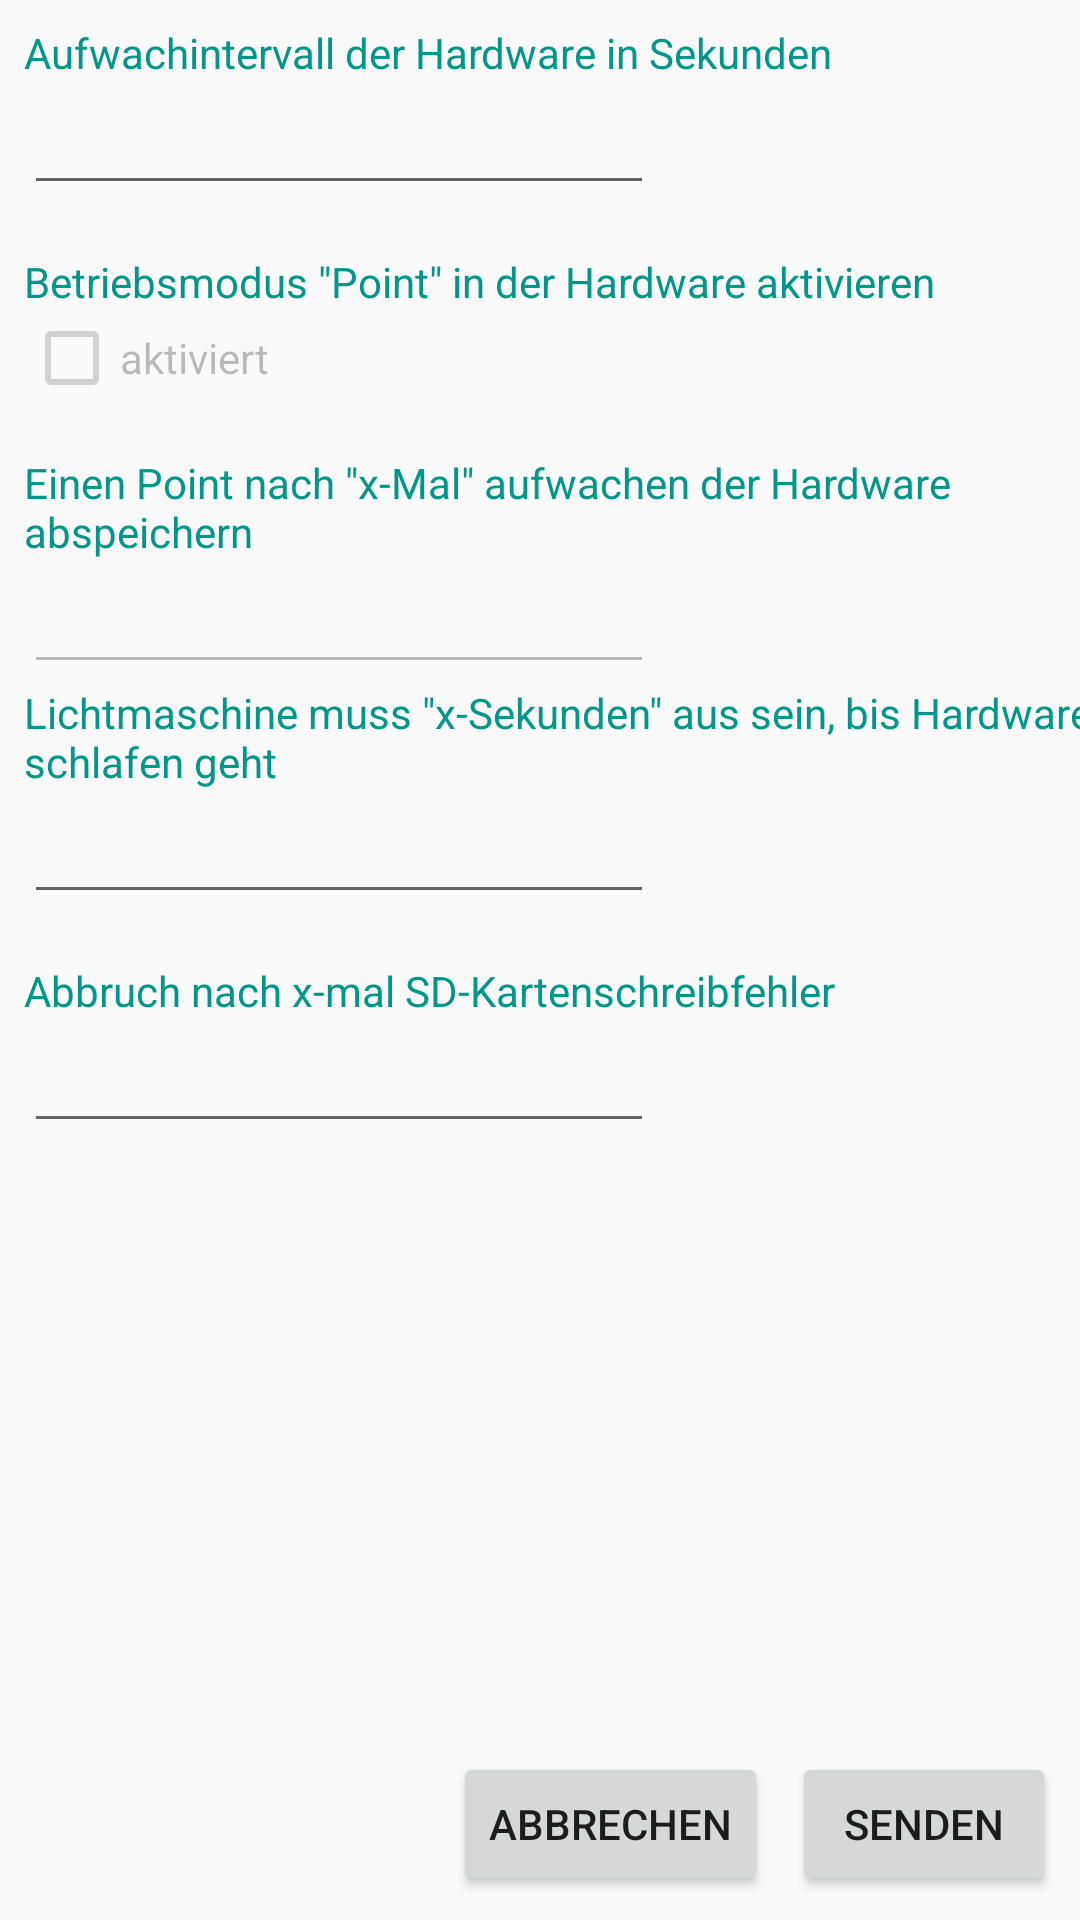

Layout XML and referenced resources for this Android screen:
<!-- AndroidManifest.xml: application theme AppTheme -->
<!-- res/layout/activity_parameter_settings.xml -->
<?xml version="1.0" encoding="utf-8"?>
<android.support.constraint.ConstraintLayout xmlns:android="http://schemas.android.com/apk/res/android"
    xmlns:app="http://schemas.android.com/apk/res-auto"
    xmlns:tools="http://schemas.android.com/tools"
    android:layout_width="match_parent"
    android:layout_height="match_parent"
    tools:context=".ParameterSettingsActivity">

    <Button
        android:id="@+id/button"
        android:layout_width="wrap_content"
        android:layout_height="wrap_content"
        android:layout_marginBottom="8dp"
        android:layout_marginEnd="8dp"
        android:layout_marginRight="8dp"
        android:text="Senden"
        app:layout_constraintBottom_toBottomOf="parent"
        app:layout_constraintEnd_toEndOf="parent" />

    <Button
        android:id="@+id/button6"
        android:layout_width="wrap_content"
        android:layout_height="wrap_content"
        android:layout_marginBottom="8dp"
        android:layout_marginEnd="8dp"
        android:layout_marginRight="8dp"
        android:text="Abbrechen"
        app:layout_constraintBottom_toBottomOf="parent"
        app:layout_constraintEnd_toStartOf="@+id/button"
        />

    <TextView
        android:id="@+id/textView9"
        android:layout_width="wrap_content"
        android:layout_height="wrap_content"
        android:layout_marginLeft="8dp"
        android:layout_marginStart="8dp"
        android:layout_marginTop="16dp"
        android:text="@string/betriebsmodusPointAktivieren"
        android:textColor="@color/colorAccent"
        app:layout_constraintStart_toStartOf="parent"
        app:layout_constraintTop_toBottomOf="@+id/editText4" />

    <CheckBox
        android:id="@+id/checkBox"
        android:layout_width="wrap_content"
        android:layout_height="wrap_content"
        android:layout_marginLeft="8dp"
        android:layout_marginStart="8dp"
        android:text="aktiviert"
        app:layout_constraintStart_toStartOf="parent"
        app:layout_constraintTop_toBottomOf="@+id/textView9"
        android:enabled="false"/>

    <TextView
        android:id="@+id/textView10"
        android:layout_width="wrap_content"
        android:layout_height="wrap_content"
        android:layout_marginLeft="8dp"
        android:layout_marginStart="8dp"
        android:layout_marginTop="16dp"
        android:text="@string/pointSpeichern"
        android:textColor="@color/colorAccent"
        app:layout_constraintStart_toStartOf="parent"
        app:layout_constraintTop_toBottomOf="@+id/checkBox" />

    <EditText
        android:id="@+id/editText2"
        android:layout_width="wrap_content"
        android:layout_height="wrap_content"
        android:layout_marginLeft="8dp"
        android:layout_marginStart="8dp"
        android:ems="10"
        android:inputType="numberDecimal"
        app:layout_constraintStart_toStartOf="parent"
        app:layout_constraintTop_toBottomOf="@+id/textView10"
        android:enabled="false"/>

    <TextView
        android:id="@+id/textView11"
        android:layout_width="wrap_content"
        android:layout_height="wrap_content"
        android:layout_marginLeft="8dp"
        android:layout_marginStart="8dp"
        android:text="@string/schlafenNachLimaAus"
        android:textColor="@color/colorAccent"
        app:layout_constraintStart_toStartOf="parent"
        app:layout_constraintTop_toBottomOf="@+id/editText2" />

    <EditText
        android:id="@+id/editText3"
        android:layout_width="wrap_content"
        android:layout_height="wrap_content"
        android:layout_marginLeft="8dp"
        android:layout_marginStart="8dp"
        android:ems="10"
        android:inputType="numberDecimal"
        app:layout_constraintStart_toStartOf="parent"
        app:layout_constraintTop_toBottomOf="@+id/textView11" />

    <EditText
        android:id="@+id/editText4"
        android:layout_width="wrap_content"
        android:layout_height="wrap_content"
        android:layout_marginLeft="8dp"
        android:layout_marginStart="8dp"
        android:ems="10"
        android:inputType="numberDecimal"
        app:layout_constraintStart_toStartOf="parent"
        app:layout_constraintTop_toBottomOf="@+id/textView12" />

    <TextView
        android:id="@+id/textView12"
        android:layout_width="wrap_content"
        android:layout_height="wrap_content"
        android:layout_marginLeft="8dp"
        android:layout_marginStart="8dp"
        android:layout_marginTop="8dp"
        android:text="Aufwachintervall der Hardware in Sekunden"
        app:layout_constraintStart_toStartOf="parent"
        app:layout_constraintTop_toTopOf="parent"
        android:textColor="@color/colorAccent" />

    <TextView
        android:id="@+id/textView13"
        android:layout_width="wrap_content"
        android:layout_height="wrap_content"
        android:layout_marginLeft="8dp"
        android:layout_marginStart="8dp"
        android:layout_marginTop="16dp"
        android:text="Abbruch nach x-mal SD-Kartenschreibfehler"
        android:textColor="@color/colorAccent"
        app:layout_constraintStart_toStartOf="parent"
        app:layout_constraintTop_toBottomOf="@+id/editText3" />

    <EditText
        android:id="@+id/editText5"
        android:layout_width="wrap_content"
        android:layout_height="wrap_content"
        android:layout_marginLeft="8dp"
        android:layout_marginStart="8dp"
        android:ems="10"
        android:inputType="numberDecimal"
        app:layout_constraintStart_toStartOf="parent"
        app:layout_constraintTop_toBottomOf="@+id/textView13" />
</android.support.constraint.ConstraintLayout>
<!-- resources referenced by this layout -->
<resources>
  <color name="colorAccent">#009688</color>
  <string name="betriebsmodusPointAktivieren">Betriebsmodus \"Point\" in der Hardware aktivieren</string>
  <string name="pointSpeichern">Einen Point nach \"x-Mal\" aufwachen der Hardware abspeichern</string>
  <string name="schlafenNachLimaAus">Lichtmaschine muss \"x-Sekunden\" aus sein, bis Hardware schlafen geht</string>
  <style name="AppTheme" parent="Theme.AppCompat.Light.DarkActionBar">
          
          <item name="colorPrimary">@color/colorPrimary</item>
          <item name="colorPrimaryDark">@color/colorPrimaryDark</item>
          <item name="colorAccent">@color/colorAccent</item>
      </style>
  <color name="colorPrimary">#795548</color>
  <color name="colorPrimaryDark">#5D4037</color>
</resources>
